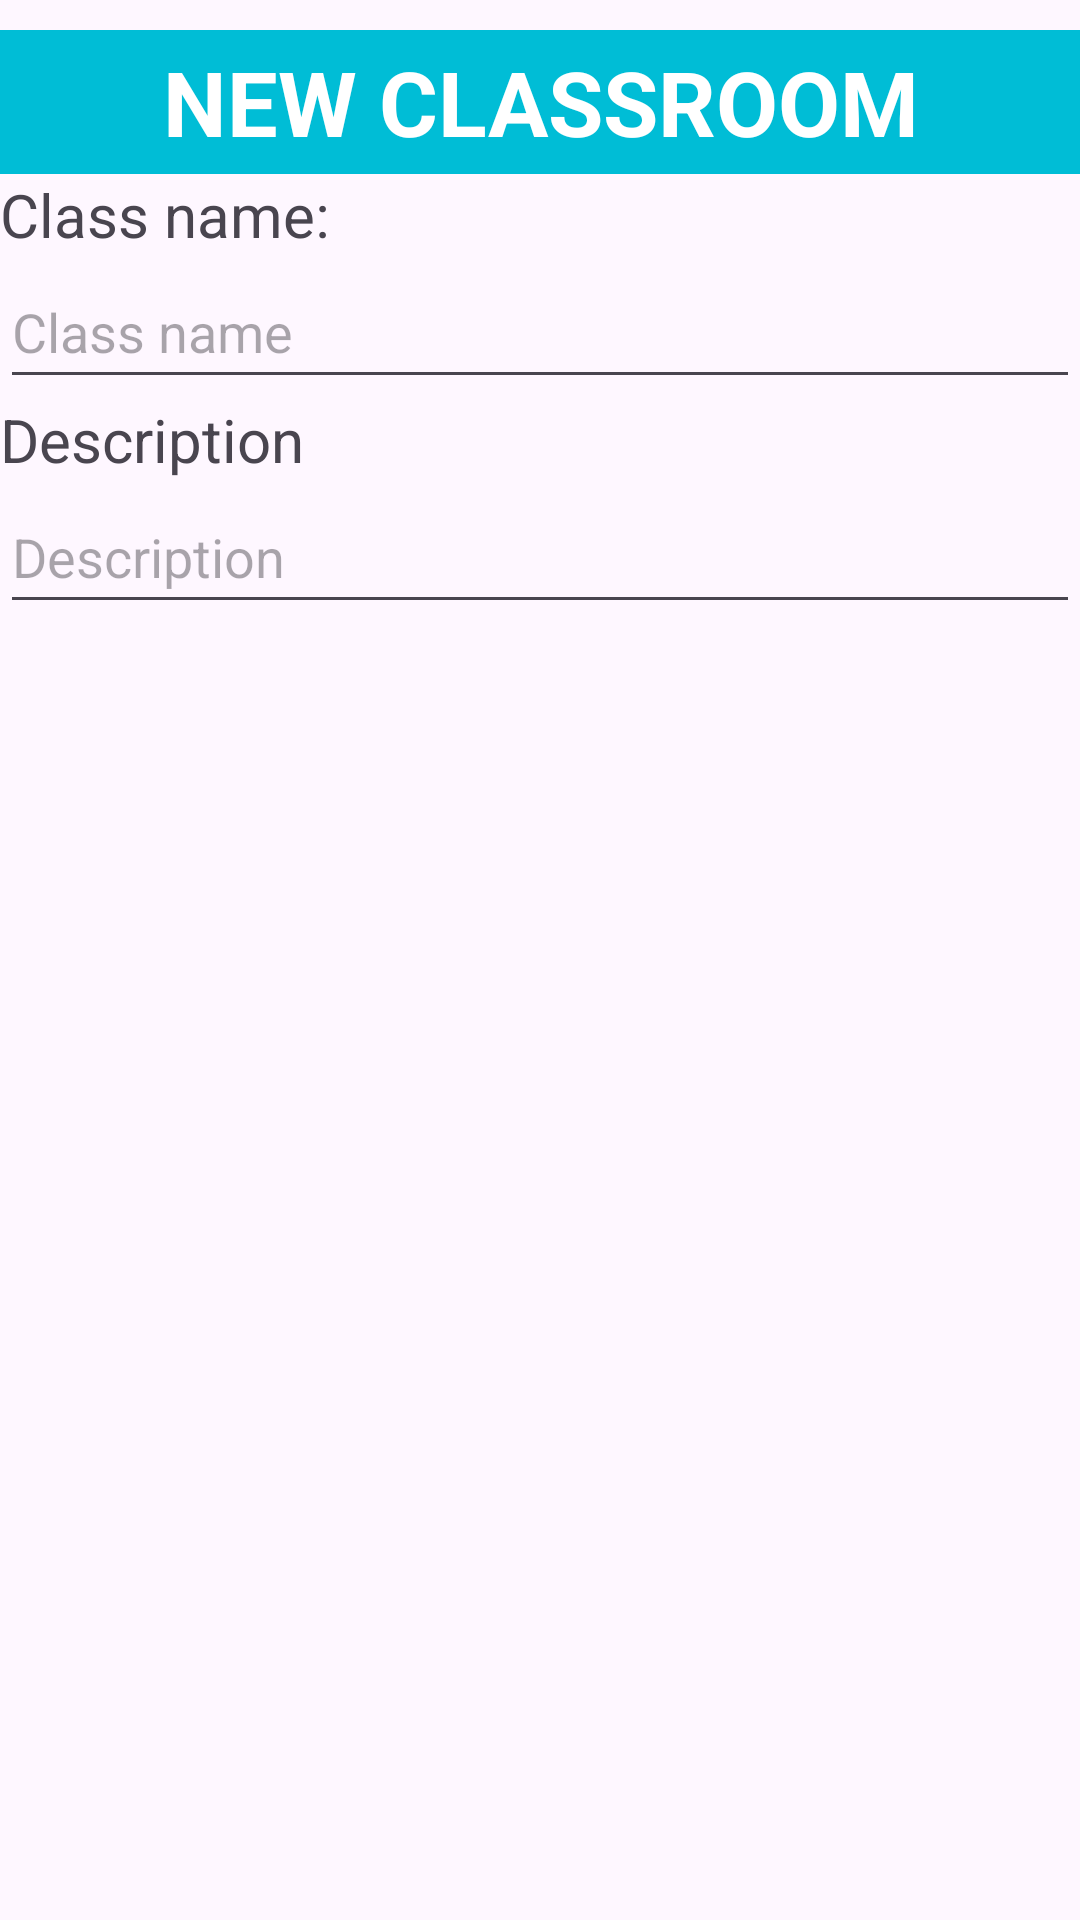

Here is an Android app screen rendered from its layout file. Give the layout XML and the strings, colors and styles it references.
<!-- AndroidManifest.xml: application theme Theme.PrepApplication -->
<!-- res/layout/dialog_add_classroom_layout.xml -->
<?xml version="1.0" encoding="utf-8"?>
<LinearLayout xmlns:android="http://schemas.android.com/apk/res/android"
    android:layout_width="match_parent"
    android:layout_height="match_parent"
    android:layout_marginLeft="20sp"
    android:layout_marginRight="20sp"
    android:orientation="vertical">

    <TextView
        android:id="@+id/textView"
        android:layout_width="match_parent"
        android:layout_height="48dp"
        android:layout_marginTop="10sp"
        android:background="@color/blue"
        android:gravity="center"
        android:text="NEW CLASSROOM"
        android:textColor="@color/white"
        android:textSize="30sp"
        android:textStyle="bold" />

    <TextView
        android:id="@+id/textView2"
        android:layout_width="match_parent"
        android:layout_height="wrap_content"
        android:text="Class name: "
        android:textSize="20sp" />

    <EditText
        android:id="@+id/edtClassName"
        android:layout_width="match_parent"
        android:layout_height="48dp"
        android:ems="10"
        android:hint="Class name"
        android:inputType="text" />

    <TextView
        android:id="@+id/tv"
        android:layout_width="match_parent"
        android:layout_height="wrap_content"
        android:text="Description"
        android:textSize="20sp" />

    <EditText
        android:id="@+id/edtDescription"
        android:layout_width="match_parent"
        android:layout_height="48dp"
        android:ems="10"
        android:hint="Description"
        android:inputType="text" />
    
    
    
    
    

    
    
    
    
    
    
    
    

    
    
    
    
    
    
    
</LinearLayout>
<!-- resources referenced by this layout -->
<resources>
  <color name="blue">#00BDD6</color>
  <color name="white">#FFFFFFFF</color>
  <style name="Theme.PrepApplication" parent="Base.Theme.PrepApplication" />
  <style name="Base.Theme.PrepApplication" parent="Theme.Material3.DayNight.NoActionBar">
          
          
      </style>
</resources>
